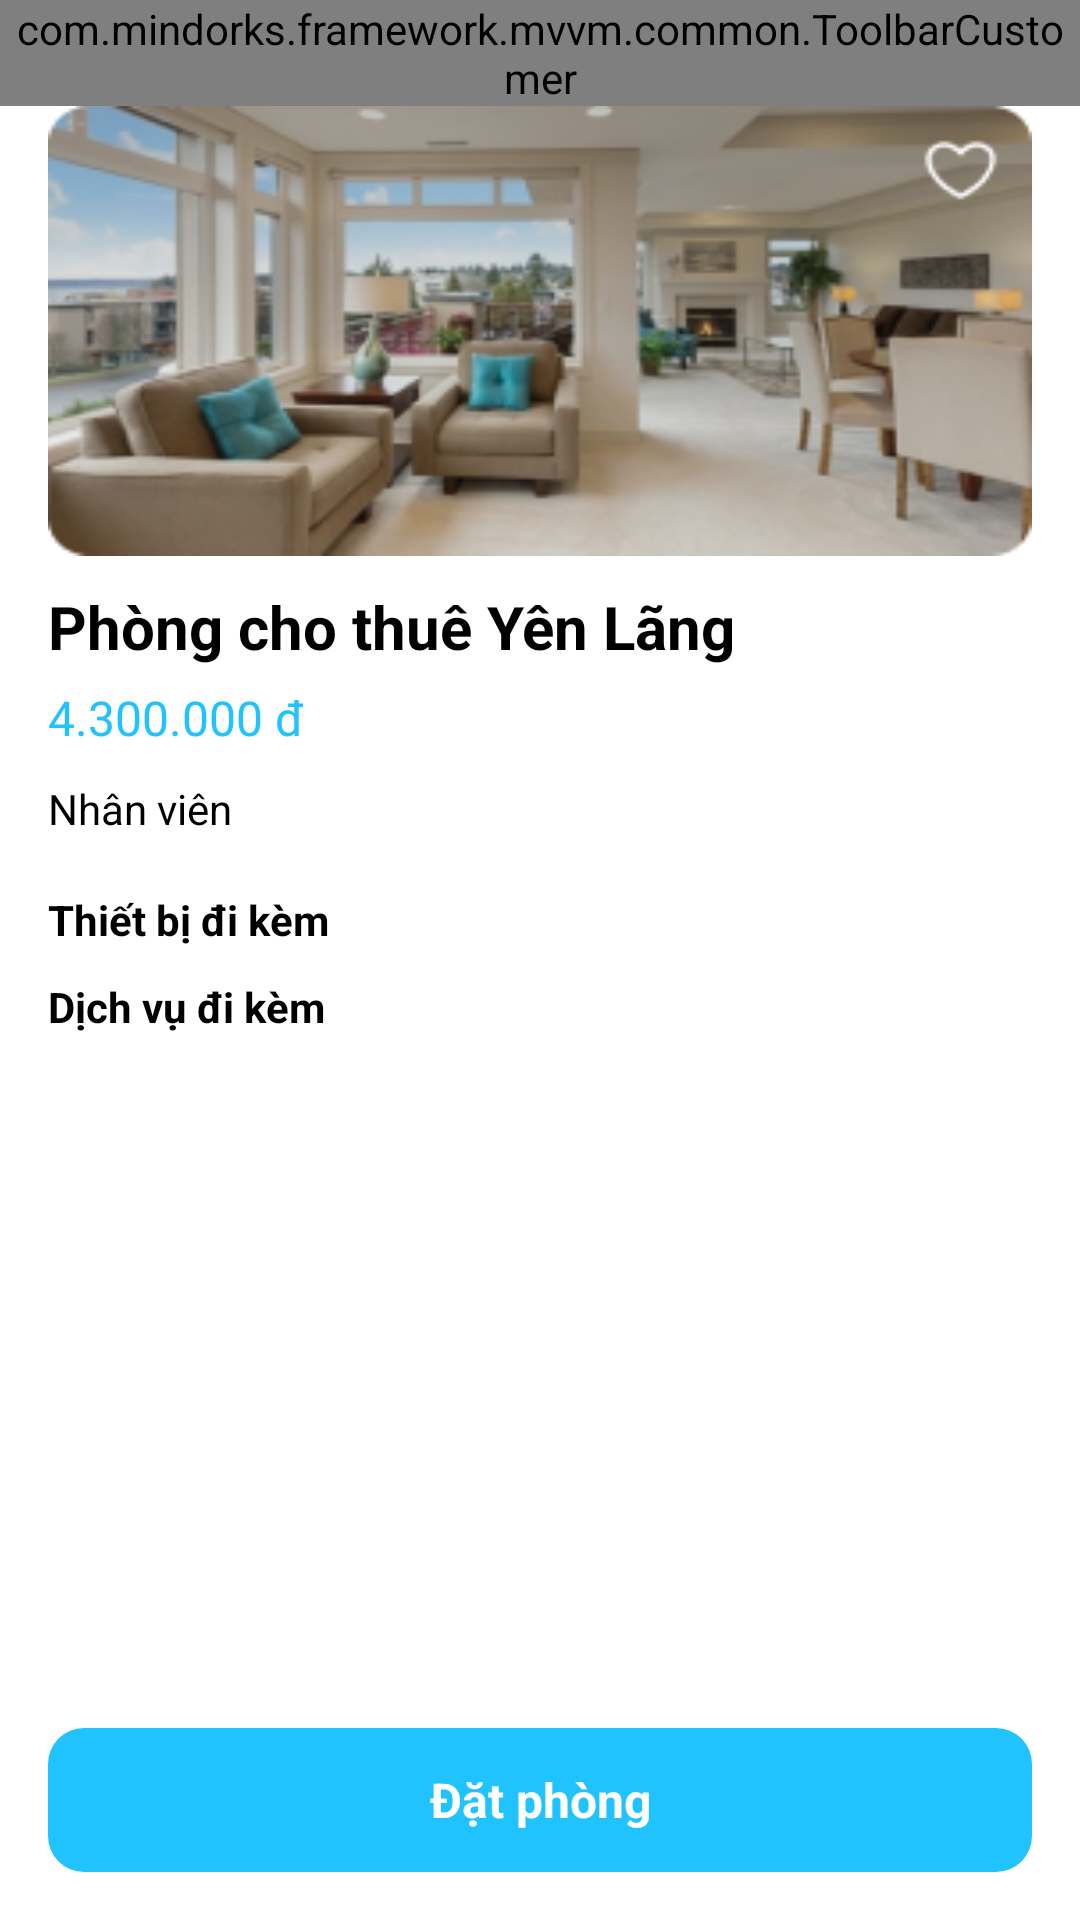

Write the Android layout XML for this screen, with the resource values it uses.
<!-- AndroidManifest.xml: application theme AppTheme -->
<!-- res/layout/fragment_house_detail.xml -->
<?xml version="1.0" encoding="utf-8"?>
<androidx.constraintlayout.widget.ConstraintLayout xmlns:android="http://schemas.android.com/apk/res/android"
    xmlns:app="http://schemas.android.com/apk/res-auto"
    xmlns:tools="http://schemas.android.com/tools"
    android:layout_width="match_parent"
    android:layout_height="match_parent"
    android:background="@android:color/white">

    <com.mindorks.framework.mvvm.common.ToolbarCustomer
        android:id="@+id/toolbar"
        android:layout_width="match_parent"
        android:layout_height="wrap_content"
        app:layout_constraintTop_toTopOf="parent"
        app:txt_toolbar="@string/txt_detail" />

    <LinearLayout
        android:layout_width="match_parent"
        android:layout_height="0dp"
        android:layout_marginHorizontal="16dp"
        android:layout_marginBottom="15dp"
        android:orientation="vertical"
        app:layout_constraintBottom_toTopOf="@id/total"
        app:layout_constraintTop_toBottomOf="@+id/toolbar">

        <androidx.appcompat.widget.AppCompatImageView
            android:id="@+id/img"
            android:layout_width="match_parent"
            android:layout_height="150dp"
            android:scaleType="fitXY"
            app:layout_constraintTop_toBottomOf="@id/toolbar"
            app:srcCompat="@drawable/image_house" />

        <ScrollView
            android:layout_width="match_parent"
            android:layout_height="match_parent">

            <LinearLayout
                android:layout_width="match_parent"
                android:layout_height="wrap_content"
                android:orientation="vertical">

                <androidx.appcompat.widget.AppCompatTextView
                    android:id="@+id/tv_name"
                    android:layout_width="wrap_content"
                    android:layout_height="wrap_content"
                    android:layout_marginTop="10dp"
                    android:text="Phòng cho thuê Yên Lãng"
                    android:textColor="@android:color/black"
                    android:textSize="20sp"
                    android:textStyle="bold"
                    app:layout_constraintStart_toStartOf="parent"
                    app:layout_constraintTop_toBottomOf="@id/img" />

                <androidx.appcompat.widget.AppCompatTextView
                    android:id="@+id/price"
                    android:layout_width="wrap_content"
                    android:layout_height="wrap_content"
                    android:layout_marginTop="6dp"
                    android:text="4.300.000 đ"
                    android:textColor="#21C3FF"
                    android:textSize="16sp"
                    app:layout_constraintStart_toStartOf="@id/tv_name"
                    app:layout_constraintTop_toBottomOf="@id/tv_name" />

                <androidx.appcompat.widget.AppCompatTextView
                    android:layout_width="wrap_content"
                    android:layout_height="wrap_content"
                    android:paddingVertical="10dp"
                    android:text="Nhân viên"
                    android:textColor="@android:color/black" />

                <androidx.appcompat.widget.AppCompatTextView
                    android:id="@+id/device"
                    android:layout_width="wrap_content"
                    android:layout_height="wrap_content"
                    android:layout_marginTop="8dp"
                    android:text="Thiết bị đi kèm"
                    android:textColor="@android:color/black"
                    android:textSize="14sp"
                    android:textStyle="bold"
                    app:layout_constraintStart_toStartOf="@id/price"
                    app:layout_constraintTop_toBottomOf="@id/price" />

                <androidx.recyclerview.widget.RecyclerView
                    android:id="@+id/rcl_equi"
                    android:layout_width="match_parent"
                    android:layout_height="wrap_content"
                    android:orientation="horizontal"
                    app:layoutManager="androidx.recyclerview.widget.LinearLayoutManager"
                    tools:listitem="@layout/item_device" />

                <androidx.appcompat.widget.AppCompatTextView
                    android:layout_width="wrap_content"
                    android:layout_height="wrap_content"
                    android:layout_marginTop="10dp"
                    android:text="Dịch vụ đi kèm"
                    android:textColor="@android:color/black"
                    android:textSize="14sp"
                    android:textStyle="bold" />

                <androidx.recyclerview.widget.RecyclerView
                    android:id="@+id/rcl_service"
                    android:layout_width="match_parent"
                    android:layout_height="200dp"
                    android:layout_marginTop="5dp"
                    android:orientation="vertical"
                    app:layoutManager="androidx.recyclerview.widget.LinearLayoutManager"
                    tools:listitem="@layout/item_device" />
            </LinearLayout>
        </ScrollView>

    </LinearLayout>

    <androidx.appcompat.widget.AppCompatTextView
        android:id="@+id/total"
        android:layout_width="wrap_content"
        android:layout_height="wrap_content"
        android:padding="10dp"
        android:textColor="@android:color/black"
        app:layout_constraintBottom_toTopOf="@id/submit"
        app:layout_constraintStart_toStartOf="@id/submit" />

    <androidx.appcompat.widget.AppCompatTextView
        android:id="@+id/submit"
        android:layout_width="match_parent"
        android:layout_height="wrap_content"
        android:layout_gravity="center"
        android:layout_marginHorizontal="16dp"
        android:layout_marginTop="30dp"
        android:layout_marginBottom="16dp"
        android:background="@drawable/ic_bg_button"
        android:gravity="center"
        android:text="Đặt phòng"
        android:textColor="@android:color/white"
        android:textSize="16sp"
        android:textStyle="bold"
        app:layout_constraintBottom_toBottomOf="parent" />

</androidx.constraintlayout.widget.ConstraintLayout>
<!-- res/layout/item_device.xml (included above) -->
<?xml version="1.0" encoding="utf-8"?>
<androidx.constraintlayout.widget.ConstraintLayout xmlns:android="http://schemas.android.com/apk/res/android"
    xmlns:app="http://schemas.android.com/apk/res-auto"
    android:layout_width="match_parent"
    android:layout_height="wrap_content"
    android:layout_margin="3dp"
    android:background="@drawable/border"
    android:padding="8dp">

    <androidx.appcompat.widget.AppCompatTextView
        android:id="@+id/tv_name"
        android:layout_width="0dp"
        android:layout_height="wrap_content"
        android:padding="10dp"
        android:text="Test sản phẩm 1"
        android:textColor="@android:color/black"
        app:layout_constraintEnd_toStartOf="@id/remove"
        app:layout_constraintStart_toStartOf="parent"
        app:layout_constraintTop_toTopOf="parent" />

    <androidx.appcompat.widget.AppCompatImageView
        android:id="@+id/remove"
        android:layout_width="wrap_content"
        android:layout_height="wrap_content"
        android:padding="5dp"
        app:layout_constraintBottom_toBottomOf="@id/add"
        app:layout_constraintEnd_toStartOf="@id/count"
        app:layout_constraintTop_toTopOf="@id/add"
        app:srcCompat="@drawable/ic_baseline_remove_circle_24" />

    <androidx.appcompat.widget.AppCompatTextView
        android:id="@+id/count"
        android:layout_width="wrap_content"
        android:layout_height="wrap_content"
        android:padding="5dp"
        android:text="0"
        android:textColor="@android:color/black"
        app:layout_constraintBottom_toBottomOf="@id/add"
        app:layout_constraintEnd_toStartOf="@+id/add"
        app:layout_constraintTop_toTopOf="@id/add" />

    <androidx.appcompat.widget.AppCompatImageView
        android:id="@+id/add"
        android:layout_width="wrap_content"
        android:layout_height="wrap_content"
        android:padding="5dp"
        app:layout_constraintBottom_toBottomOf="parent"
        app:layout_constraintEnd_toEndOf="parent"
        app:layout_constraintTop_toTopOf="parent"
        app:srcCompat="@drawable/ic_baseline_add_circle_24" />

    <androidx.appcompat.widget.AppCompatTextView
        android:id="@+id/price"
        android:layout_width="0dp"
        app:layout_constraintEnd_toStartOf="@+id/remove"
        android:layout_height="wrap_content"
        android:paddingHorizontal="10dp"
        android:text="100000d"
        android:textColor="@android:color/black"
        app:layout_constraintStart_toStartOf="@id/tv_name"
        app:layout_constraintTop_toBottomOf="@id/tv_name" />

    <View
        android:layout_width="match_parent"
        android:layout_height="1dp"
        app:layout_constraintTop_toBottomOf="@id/price" />

</androidx.constraintlayout.widget.ConstraintLayout>
<!-- resources referenced by this layout -->
<resources>
  <!-- drawable border (drawable) -->
  <?xml version="1.0" encoding="UTF-8"?>
  <shape xmlns:android="http://schemas.android.com/apk/res/android" android:shape="rectangle">
      <corners android:radius="20dp"/>
      <padding android:left="10dp" android:right="10dp" android:top="10dp" android:bottom="10dp"/>
      <stroke android:width="1dp" android:color="#CCCCCC"/>
      <solid android:color="@android:color/white"/>
  </shape>
  <!-- drawable ic_bg_button (drawable) -->
  <vector xmlns:android="http://schemas.android.com/apk/res/android"
      android:width="328dp"
      android:height="48dp"
      android:viewportWidth="328"
      android:viewportHeight="48">
    <path
        android:pathData="M12,0L316,0A12,12 0,0 1,328 12L328,36A12,12 0,0 1,316 48L12,48A12,12 0,0 1,0 36L0,12A12,12 0,0 1,12 0z"
        android:fillColor="#21C3FF"/>
  </vector>
  <!-- drawable image_house: png bitmap (drawable, 67148 bytes) -->
  <string name="txt_detail">Chi tiết pòng họp</string>
  <style name="AppTheme" parent="Theme.AppCompat.NoActionBar">
          
          <item name="colorPrimary">#FFFFFF</item>
          <item name="colorPrimaryDark">@color/colorPrimaryDark</item>
          <item name="colorAccent">@color/colorAccent</item>
      </style>
  <color name="colorPrimaryDark">#3700B3</color>
  <color name="colorAccent">#03DAC5</color>
</resources>
